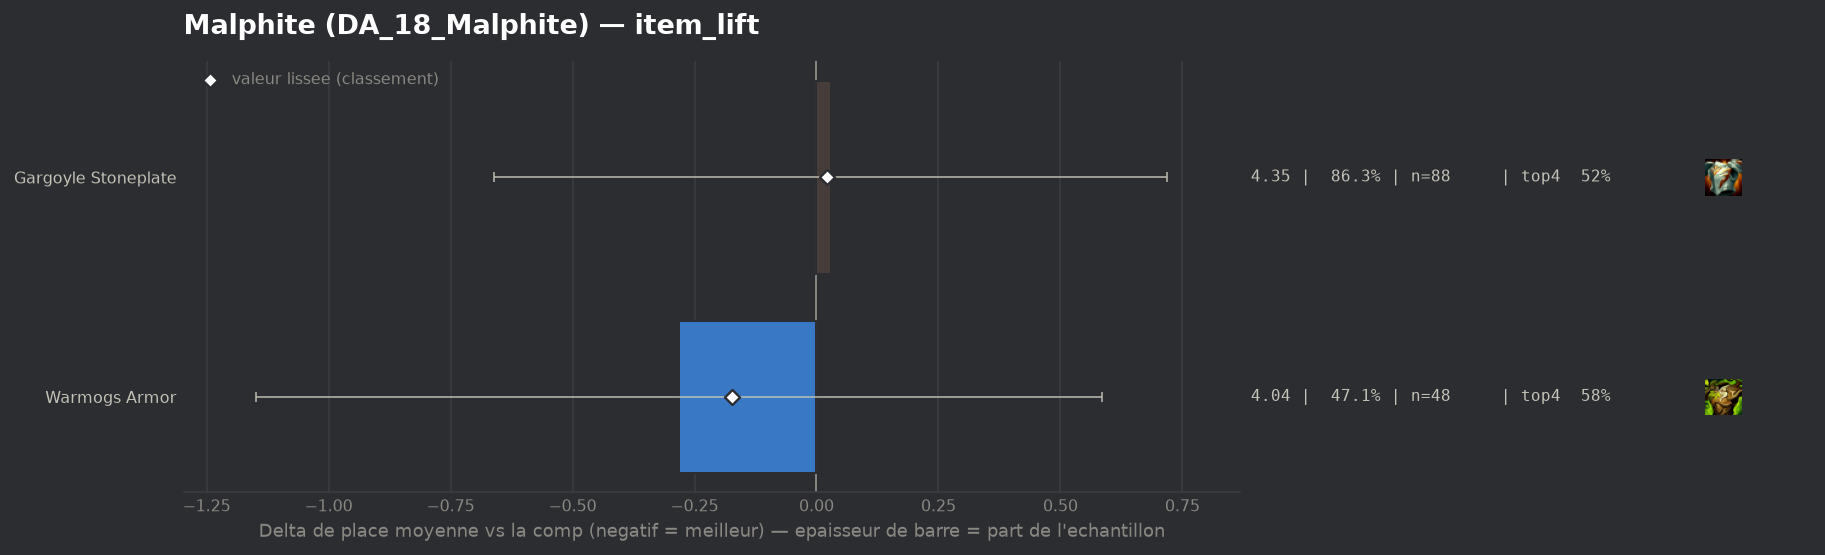

Source data for this figure (header and first rows):
group, label, n, share, avg_place, shrunk_avg, score, d_avg, d_avg_pess, impact, d_top4, win, top2, top4, sd, z, p, significant
populaire, Warmogs Armor, 48, 0.4706, 4.042, 4.15, -0.173, -0.282, 0.0, 0.0816, 0.0637, 0.2708, 0.375, 0.5833, 2.557, -0.64, 0.5238, False
populaire, Gargoyle Stoneplate, 88, 0.8627, 4.352, 4.345, 0.021, 0.029, 0.0, -0.0185, 0.0031, 0.1818, 0.2841, 0.5227, 2.389, 0.08, 0.935, False
